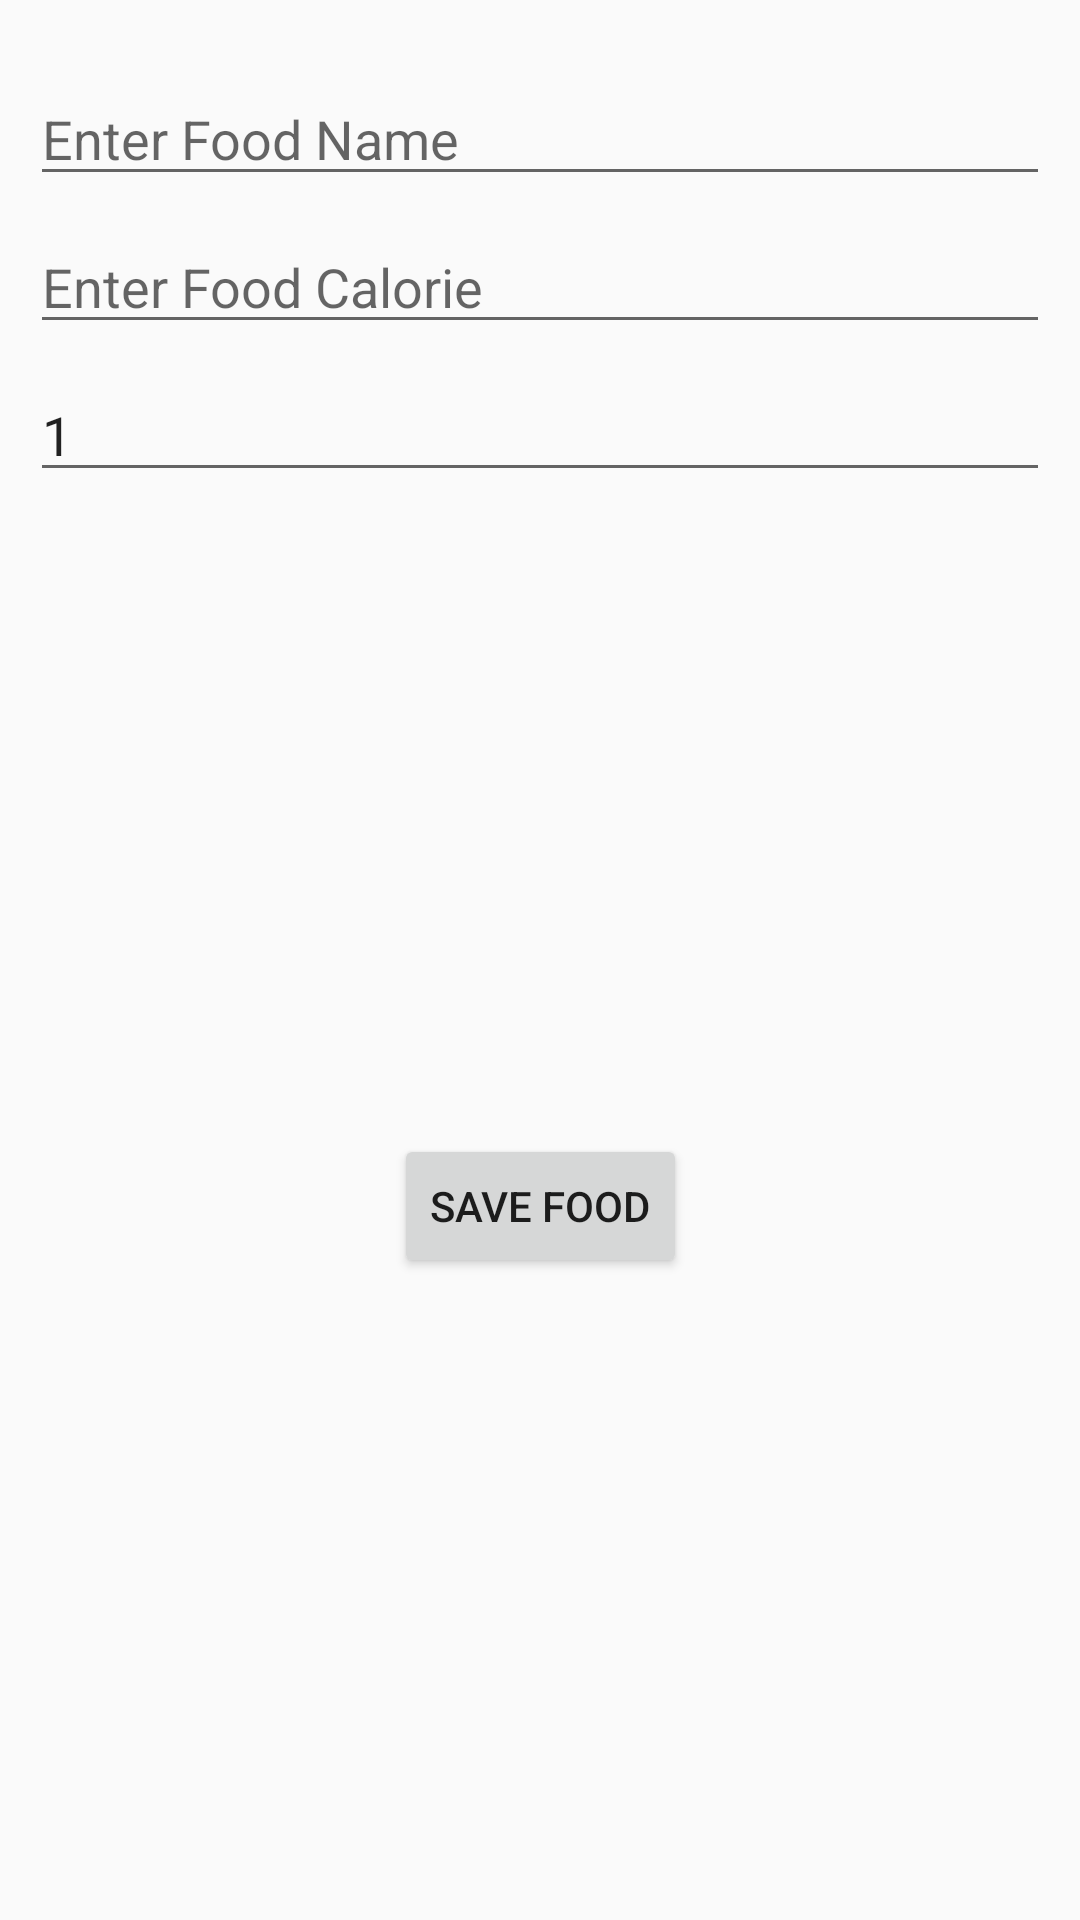

This screen was rendered from an Android layout file. Write that file and the resources it references.
<!-- AndroidManifest.xml: application theme AppTheme -->
<!-- res/layout/fragment_custom_food.xml -->
<?xml version="1.0" encoding="utf-8"?>
<androidx.constraintlayout.widget.ConstraintLayout xmlns:android="http://schemas.android.com/apk/res/android"
    xmlns:app="http://schemas.android.com/apk/res-auto"
    xmlns:tools="http://schemas.android.com/tools"
    android:layout_width="match_parent"
    android:layout_height="match_parent"
    android:orientation="vertical"
   >


    <EditText
        android:id="@+id/enter_name"
        android:layout_width="match_parent"
        android:layout_height="wrap_content"
        android:layout_marginStart="10dp"
        android:layout_marginTop="24dp"
        android:layout_marginEnd="10dp"
        android:hint="Enter Food Name"
        android:inputType="textCapSentences"
        app:layout_constraintEnd_toEndOf="parent"
        app:layout_constraintStart_toStartOf="parent"
        app:layout_constraintTop_toTopOf="parent" />

    <EditText
        android:id="@+id/enter_calorie"
        android:layout_width="match_parent"
        android:layout_height="wrap_content"
        android:layout_marginStart="10dp"

        android:layout_marginTop="8dp"
        android:layout_marginEnd="10dp"
        android:hint="Enter Food Calorie"
        android:inputType="number"
        app:layout_constraintEnd_toEndOf="parent"
        app:layout_constraintStart_toStartOf="parent"
        app:layout_constraintTop_toBottomOf="@+id/enter_name" />


    <EditText
        android:id="@+id/enter_quantity"
        android:layout_width="match_parent"
        android:layout_height="wrap_content"

        android:layout_marginStart="10dp"
        android:layout_marginTop="8dp"
        android:layout_marginEnd="10dp"
        android:hint="Enter Food Quantity"
        android:text="1"
        android:inputType="number"
        app:layout_constraintEnd_toEndOf="parent"
        app:layout_constraintStart_toStartOf="parent"
        app:layout_constraintTop_toBottomOf="@+id/enter_calorie" />

    <Button
        android:id="@+id/save_food_custom"
        android:layout_width="wrap_content"
        android:layout_height="wrap_content"
        android:layout_gravity="center"
        android:text="Save Food"
        app:layout_constraintBottom_toBottomOf="parent"
        app:layout_constraintEnd_toEndOf="parent"
        app:layout_constraintStart_toStartOf="parent"
        app:layout_constraintTop_toBottomOf="@+id/enter_quantity" />
</androidx.constraintlayout.widget.ConstraintLayout>
<!-- resources referenced by this layout -->
<resources>
  <style name="AppTheme" parent="Theme.AppCompat.Light.NoActionBar">
        
        <item name="colorPrimary">@color/mainOrange</item>
        <item name="colorPrimaryDark">@color/mainOrange</item>
        <item name="colorAccent">#FF6B3D</item>
    </style>
  <color name="mainOrange">#EC6E47</color>
</resources>
